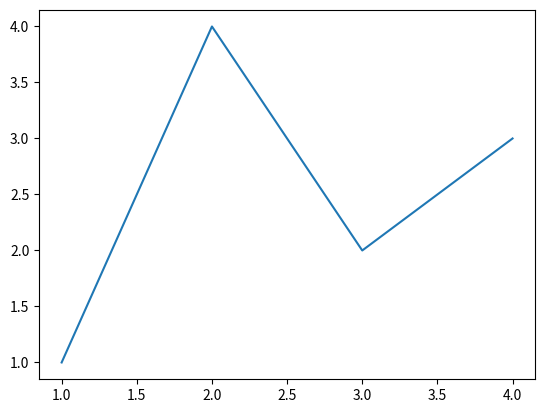
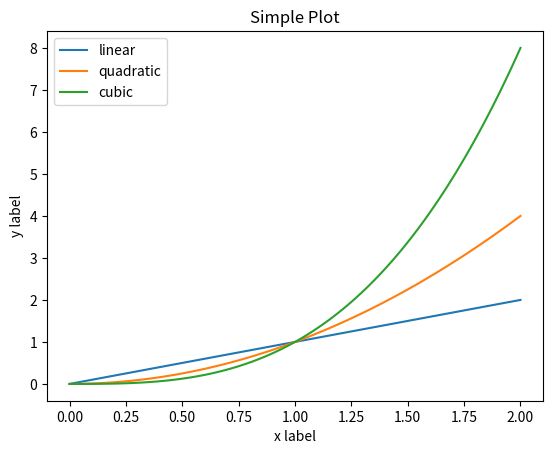

Write the Python code that produced these figures, in order.
#%%
import matplotlib.pyplot as plt
import numpy as np
import pandas

plt.plot([1, 2, 3, 4], [1, 4, 2, 3])

# %%
fig, axs = plt.subplots(2, 2)
# %%
a = pandas.DataFrame(np.random.rand(4, 5), columns=list('abcde'))
a_asarray = a.values

b = np.matrix([[1, 2], [3, 4]])
b_asarray = np.asarray(b)
print(type(b))
print(type(b_asarray))
# %%
x = np.linspace(0, 2, 100)
#%%
# Note that even in the OO-style, we use `.pyplot.figure` to create the figure.
fig, ax = plt.subplots()  # Create a figure and an axes.
ax.plot(x, x, label='linear')  # Plot some data on the axes.
ax.plot(x, x**2, label='quadratic')  # Plot more data on the axes...
ax.plot(x, x**3, label='cubic')  # ... and some more.
ax.set_xlabel('x label')  # Add an x-label to the axes.
ax.set_ylabel('y label')  # Add a y-label to the axes.
ax.set_title("Simple Plot")  # Add a title to the axes.
ax.legend()  # Add a legend.

# %%

